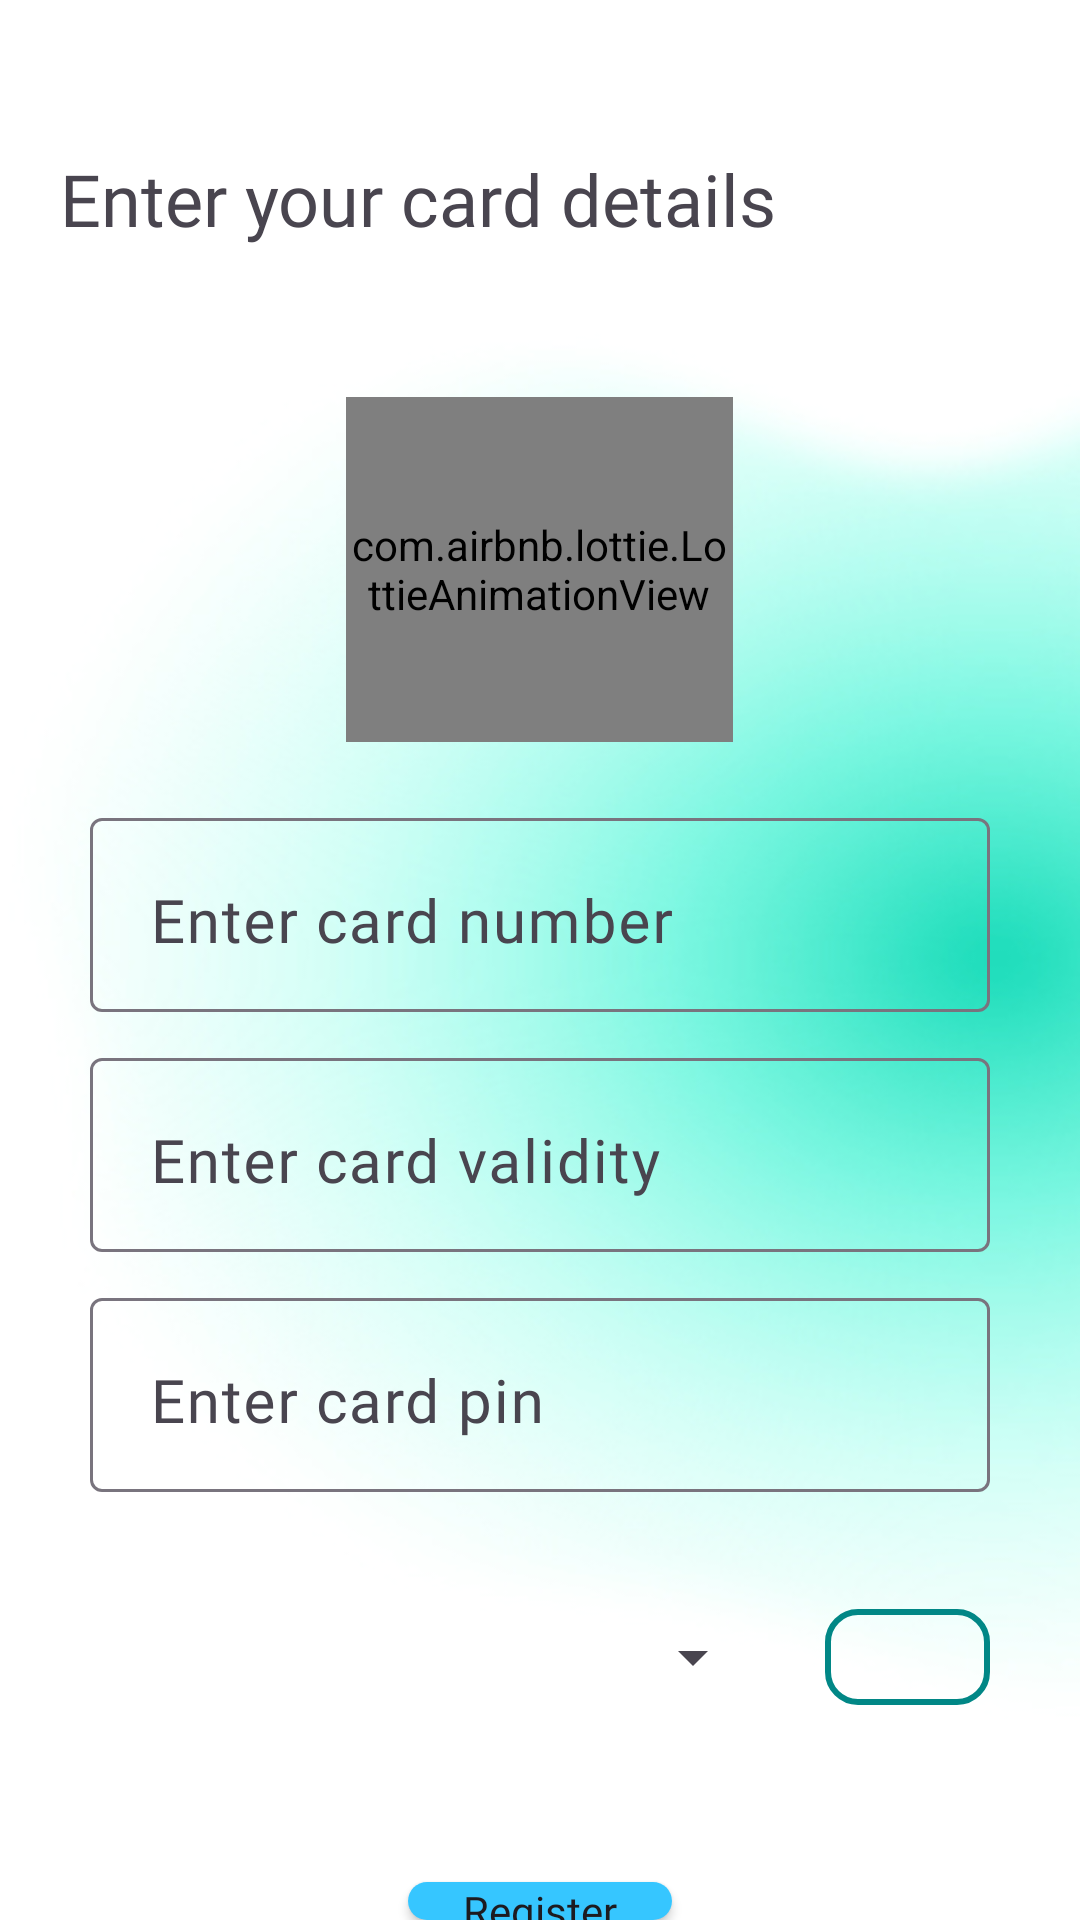

Here is an Android app screen rendered from its layout file. Give the layout XML and the strings, colors and styles it references.
<!-- AndroidManifest.xml: application theme Theme.GAP -->
<!-- res/layout/activity_registration_card.xml -->
<?xml version="1.0" encoding="utf-8"?>
<LinearLayout xmlns:android="http://schemas.android.com/apk/res/android"
    xmlns:app="http://schemas.android.com/apk/res-auto"
    xmlns:tools="http://schemas.android.com/tools"
    android:layout_width="match_parent"
    android:layout_height="match_parent"
    tools:context=".RegistrationCard"
    android:background="@drawable/newbg4"
    android:orientation="vertical"
    android:theme="@style/Material3Theme">

    <TextView
        android:layout_width="wrap_content"
        android:layout_height="wrap_content"
        android:layout_marginTop="30dp"
        android:layout_marginBottom="30dp"
        android:fontFamily="@font/vanillaextractregular"
        android:padding="20dp"
        android:text="Enter your card details"
        android:textSize="24dp"
        />

    <com.airbnb.lottie.LottieAnimationView
        android:layout_width="129dp"
        android:layout_height="115dp"
        app:lottie_autoPlay="true"
        app:lottie_loop="true"
        app:lottie_rawRes="@raw/payment"
        android:layout_gravity="center"
        android:layout_marginBottom="20dp"/>

    <com.google.android.material.textfield.TextInputLayout
        android:layout_width="300dp"
        android:layout_height="70dp"
        android:layout_gravity="center"
        android:layout_marginBottom="10dp">

        <com.google.android.material.textfield.TextInputEditText
            android:layout_width="match_parent"
            android:layout_height="match_parent"
            android:layout_gravity="center"
            android:fontFamily="@font/hindkochi"
            android:hint="Enter card number"
            android:maxLength="19"
            android:inputType="number"
            android:paddingLeft="20dp"
            android:paddingTop="15dp"
            android:paddingBottom="10dp"
            android:textSize="20dp"
            android:id="@+id/txtcardnum"/>
    </com.google.android.material.textfield.TextInputLayout>

    <com.google.android.material.textfield.TextInputLayout
        android:layout_width="300dp"
        android:layout_height="70dp"
        android:layout_gravity="center"
        android:layout_marginBottom="10dp">

        <com.google.android.material.textfield.TextInputEditText
            android:layout_width="match_parent"
            android:layout_height="match_parent"
            android:layout_gravity="center"
            android:fontFamily="@font/hindkochi"
            android:hint="Enter card validity"
            android:maxLength="5"
            android:inputType="numberDecimal"
            android:paddingLeft="20dp"
            android:paddingTop="15dp"
            android:paddingBottom="10dp"
            android:textSize="20dp"
            android:id="@+id/txtcardvalid"/>
    </com.google.android.material.textfield.TextInputLayout>

    <com.google.android.material.textfield.TextInputLayout
        android:layout_width="300dp"
        android:layout_height="70dp"
        android:layout_gravity="center">

        <com.google.android.material.textfield.TextInputEditText
            android:layout_width="match_parent"
            android:layout_height="match_parent"
            android:layout_gravity="center"
            android:fontFamily="@font/hindkochi"
            android:hint="Enter card pin"
            android:maxLength="4"
            android:inputType="numberPassword"
            android:paddingLeft="20dp"
            android:paddingTop="15dp"
            android:paddingBottom="10dp"
            android:textSize="20dp"
            android:id="@+id/txtcardpin"/>
    </com.google.android.material.textfield.TextInputLayout>

    <LinearLayout
        android:layout_width="300dp"
        android:layout_height="70dp"
        android:layout_gravity="center"
        android:layout_marginTop="20dp"
        android:weightSum="2">












        <Spinner
            android:layout_width="match_parent"
            android:layout_height="wrap_content"
            android:layout_weight=".5"
            android:layout_gravity="center"
            android:gravity="center"
            android:id="@+id/spinner_qst"/>

        <EditText
            android:layout_width="match_parent"
            android:layout_height="wrap_content"
            android:inputType="number"
            android:layout_marginLeft="20dp"
            android:minWidth="30dp"
            android:layout_gravity="center_vertical"
            android:fontFamily="@font/hindkochi"
            android:paddingBottom="5dp"
            android:maxWidth="40dp"
            android:maxLength="2"
            android:layout_weight="1.5"
            android:id="@+id/txtsecans"
            android:textSize="20dp"
            android:gravity="center|center_vertical"
            android:background="@drawable/carddetailsbox"
            />









    </LinearLayout>

    <Button
        android:layout_width="wrap_content"
        android:layout_height="wrap_content"
        android:layout_marginTop="40dp"
        android:layout_gravity="center"
        android:text="Register"
        android:fontFamily="@font/hindkochibold"
        android:background="@drawable/button_round"
        android:textAllCaps="false"
        android:onClick="onClickRegister"/>


</LinearLayout>
<!-- resources referenced by this layout -->
<resources>
  <!-- drawable button_round (drawable) -->
  <?xml version="1.0" encoding="utf-8"?>
  <selector
      xmlns:android="http://schemas.android.com/apk/res/android">
  <item>
      <shape android:shape="rectangle">
          <corners android:radius="200dp"/>
          <solid android:color="#36C6FF"/>
      </shape>
  </item>
  </selector>
  <!-- drawable carddetailsbox (drawable) -->
  <?xml version="1.0" encoding="utf-8"?>
  <selector xmlns:android="http://schemas.android.com/apk/res/android">
  <item>
      <shape android:shape="rectangle">
          <corners android:radius="10dp"/>
          <stroke android:color="@color/teal_700"
              android:width="2dp" />
      </shape>
  </item>
  </selector>
  <!-- drawable newbg4: jpg bitmap (drawable, 42939 bytes) -->
  <style name="Material3Theme" parent="Theme.Material3.Light.NoActionBar">
          
          <item name="colorPrimary">@color/teal_700</item>
          <item name="colorPrimaryVariant">@color/teal_700</item>
          <item name="colorOnPrimary">@color/teal_700</item>
          
          <item name="colorSecondary">@color/white</item>
          <item name="colorSecondaryVariant">@color/teal_700</item>
          <item name="colorOnSecondary">@color/teal_700</item>
          
          
          <item name="android:statusBarColor">@color/black</item>
          
      </style>
  <style name="Theme.GAP" parent="Theme.AppCompat.Light.NoActionBar">
          
          <item name="colorPrimary">@color/teal_700</item>
          <item name="colorPrimaryVariant">@color/teal_700</item>
          <item name="colorOnPrimary">@color/white</item>
          
          <item name="colorSecondary">@color/teal_200</item>
          <item name="colorSecondaryVariant">@color/teal_700</item>
          <item name="colorOnSecondary">@color/black</item>
          
          <item name="android:statusBarColor">@color/black</item>
          
      </style>
  <color name="teal_700">#FF018786</color>
  <color name="white">#FFFFFFFF</color>
  <color name="black">#FF000000</color>
  <color name="teal_200">#FF03DAC5</color>
</resources>
